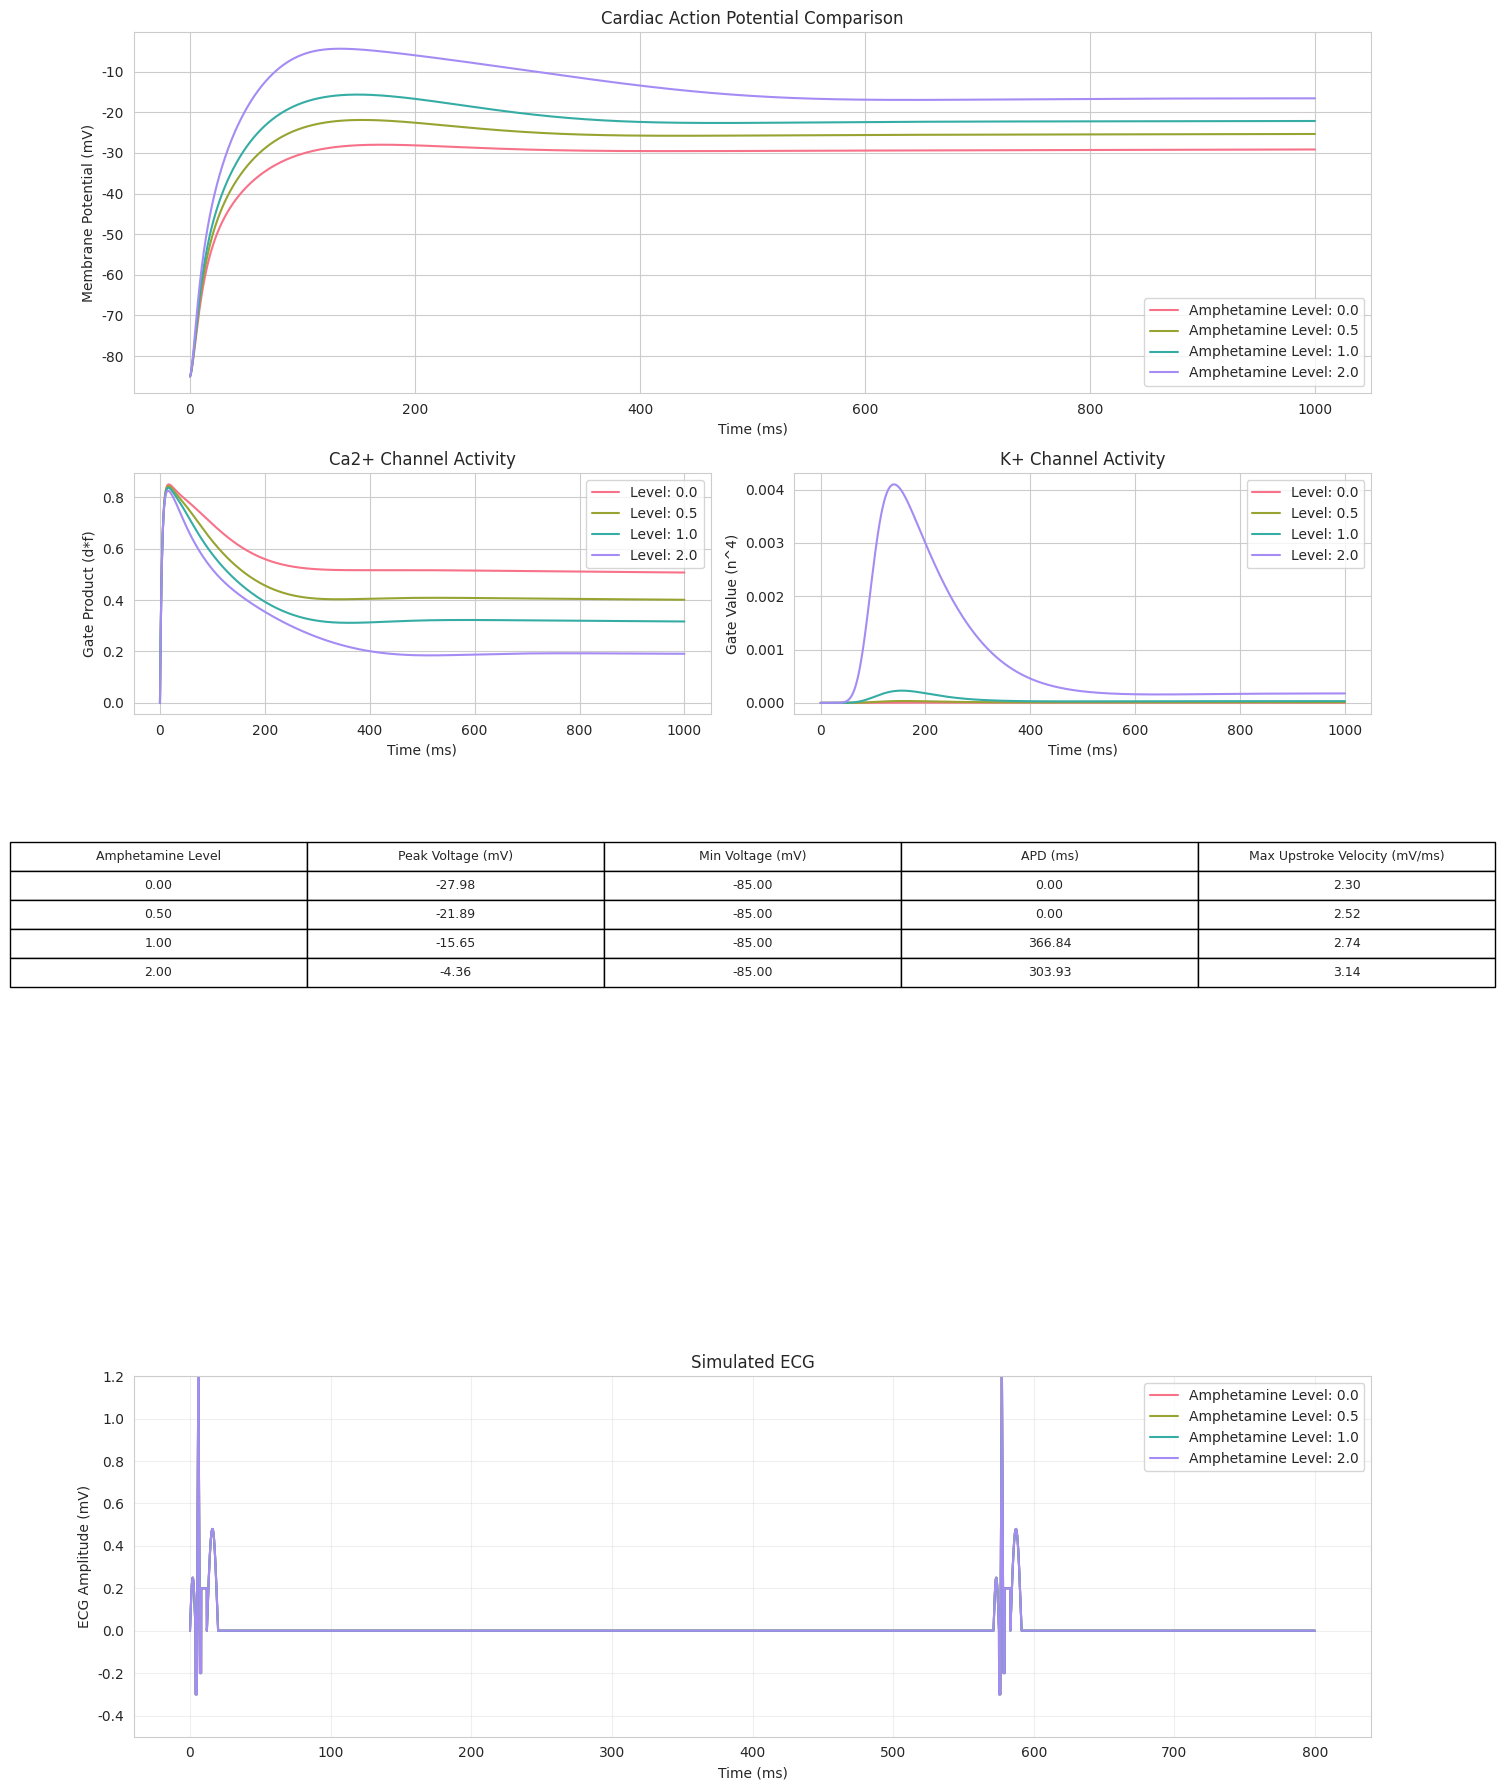
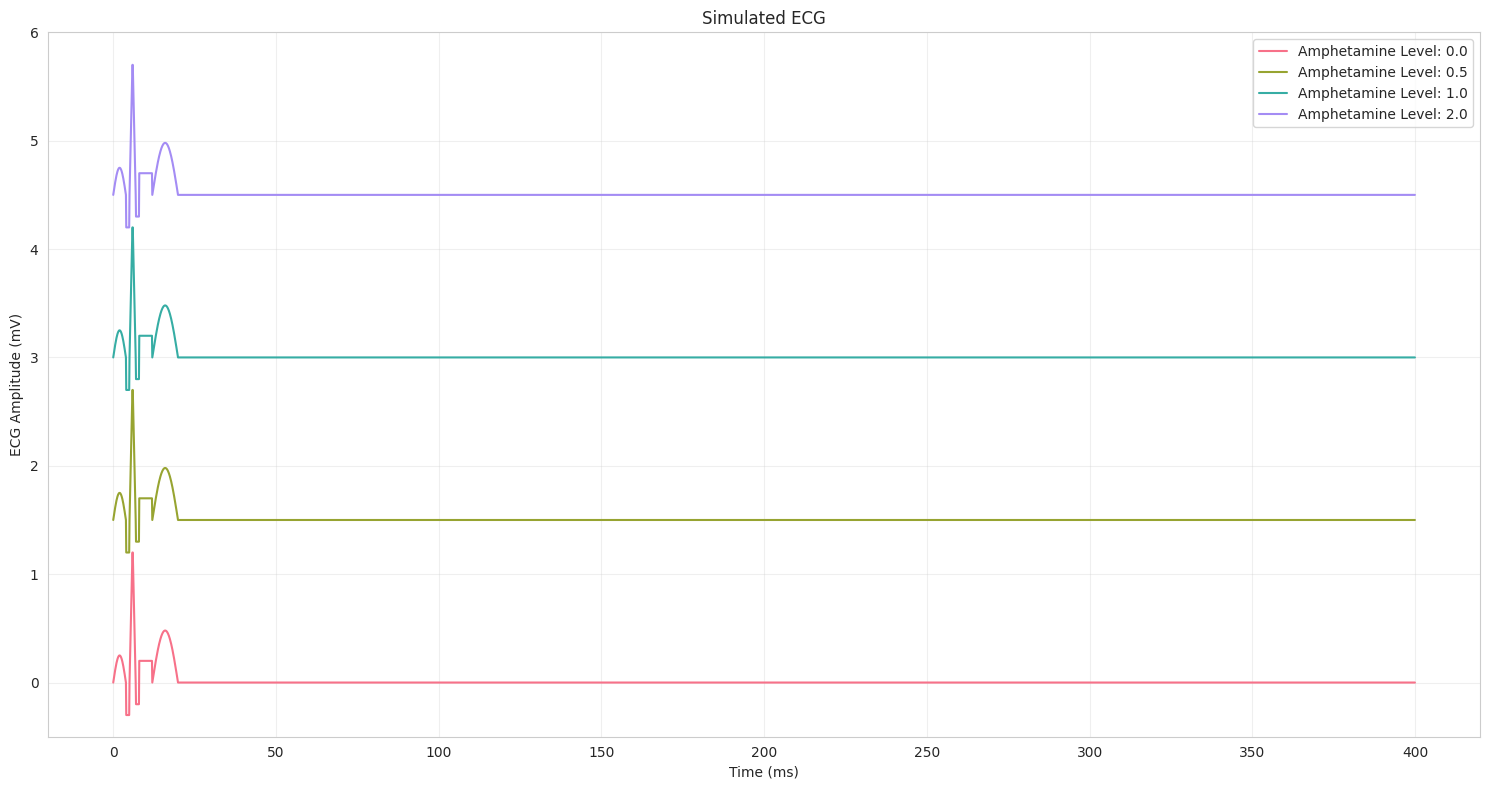

Write Python code to recreate these figures, in order.
import numpy as np
from scipy.integrate import odeint
import matplotlib.pyplot as plt
from dataclasses import dataclass
from typing import List, Tuple
import seaborn as sns
from scipy.signal import find_peaks

@dataclass
class ModelParameters:
    """Parameters for the cardiac cell model"""
    Cm: float = 1.0  # Membrane capacitance (uF/cm^2)
    gNa: float = 16.0  # Sodium channel conductance (mS/cm^2)
    gCaL: float = 0.005  # L-type Calcium channel conductance (mS/cm^2)
    gK: float = 0.36  # Potassium channel conductance (mS/cm^2)
    E_Na: float = 50.0  # Sodium reversal potential (mV)
    E_Ca: float = 60.0  # Calcium reversal potential (mV)
    E_K: float = -85.0  # Potassium reversal potential (mV)
    amphetamine_level: float = 1.0  # Amphetamine effect level
    gf: float = 0.1  # HCN channel conductance (mS/cm^2)
    Ef: float = -20.0  # HCN reversal potential (mV)
    gNaK: float = 1.0  # Na/K pump strength
    gNCX: float = 0.5  # Na/Ca exchanger strength

@dataclass
class ECGParameters:
    """Parameters for ECG generation"""
    electrode_distance: float = 10.0  # Distance from heart to electrode (cm)
    conduction_velocity: float = 0.5  # Tissue conduction velocity (m/s)
    qrs_width: float = 0.08  # QRS complex width (s)
    t_wave_factor: float = 0.3  # T wave amplitude factor
    p_wave_factor: float = 0.2  # P wave amplitude factor

class CardiacModel:
    def __init__(self, params: ModelParameters):
        self.params = params
        
    def I_Na(self, V: float, m: float, h: float, j: float) -> float:
        """Sodium current."""
        return self.params.gNa * (m**3) * h * j * (V - self.params.E_Na)
    
    def I_CaL(self, V: float, d: float, f: float) -> float:
        """L-type calcium current with amphetamine and β1-adrenergic effects."""
        # Amphetamines increase Ca2+ current both directly and via β1 pathway
        beta1_effect = 0.5 * self.params.amphetamine_level  # β1-mediated phosphorylation
        direct_effect = 0.2 * self.params.amphetamine_level  # Direct channel modification
        gCaL_amphetamine = self.params.gCaL * (1 + beta1_effect + direct_effect)
        return gCaL_amphetamine * d * f * (V - self.params.E_Ca)
    
    def I_K(self, V: float, n: float) -> float:
        """Potassium current with amphetamine effect."""
        gK_amphetamine = self.params.gK * (1 - 0.1 * self.params.amphetamine_level)
        return gK_amphetamine * (n**4) * (V - self.params.E_K)
    
    def I_f(self, V: float, y: float) -> float:
        """Funny current (HCN) with amphetamine effect."""
        # Amphetamines increase If via cAMP
        gf_amphetamine = self.params.gf * (1 + 0.3 * self.params.amphetamine_level)
        return gf_amphetamine * y * (V - self.params.Ef)
    
    def I_NaK(self, V: float, Nai: float) -> float:
        """Na/K pump current with chronic amphetamine effects."""
        # Chronic exposure can reduce pump function
        chronic_effect = max(0, 1 - 0.2 * self.params.amphetamine_level)
        return self.params.gNaK * chronic_effect * Nai / (Nai + 10)
    
    def I_NCX(self, V: float, Nai: float, Cai: float) -> float:
        """Na/Ca exchanger current."""
        # Similar chronic effects on NCX
        chronic_effect = max(0, 1 - 0.15 * self.params.amphetamine_level)
        return self.params.gNCX * chronic_effect * (Nai/Cai - np.exp(-V/60))
    
    def I_total(self, V: float, m: float, h: float, j: float, d: float, f: float, n: float, y: float, Nai: float, Cai: float) -> float:
        """Total ionic current."""
        return self.I_Na(V, m, h, j) + self.I_CaL(V, d, f) + self.I_K(V, n) + self.I_f(V, y) + self.I_NaK(V, Nai) + self.I_NCX(V, Nai, Cai)

    @staticmethod
    def alpha_beta_functions(V: float) -> dict:
        """Calculate all alpha and beta rate constants."""
        return {
            'alpha_m': 0.1 * (25 - V) / (np.exp((25 - V) / 10) - 1),
            'beta_m': 4.0 * np.exp(-V / 18),
            'alpha_h': 0.07 * np.exp(-V / 20),
            'beta_h': 1.0 / (np.exp((30 - V) / 10) + 1),
            'alpha_j': 0.07 * np.exp(-V / 20),
            'beta_j': 1.0 / (np.exp((30 - V) / 10) + 1),
            'alpha_d': 0.095 * np.exp(-(V - 5) / 100) / (1 + np.exp((V - 5) / 13)),
            'beta_d': 0.07 * np.exp(-(V + 44) / 59) / (1 + np.exp(-(V + 44) / 20)),
            'alpha_f': 0.012 * np.exp(-(V + 28) / 125) / (1 + np.exp((V + 28) / 6.5)),
            'beta_f': 0.0065 * np.exp(-(V + 30) / 50) / (1 + np.exp(-(V + 30) / 5)),
            'alpha_n': 0.01 * (10 - V) / (np.exp((10 - V) / 10) - 1),
            'beta_n': 0.125 * np.exp(-V / 80),
            'alpha_y': 0.1 / (1 + np.exp((V + 80) / 5)),  # HCN activation
            'beta_y': 0.1 / (1 + np.exp(-(V + 80) / 5))   # HCN deactivation
        }

    def simulate(self, t: np.ndarray, y0: List[float]) -> Tuple[np.ndarray, dict]:
        """Run the simulation and return results with additional metrics."""
        def deriv(y: List[float], t: float) -> List[float]:
            # Update state variables to include CaSR
            V, m, h, j, d, f, n, y, Nai, Cai, CaSR = y
            rates = self.alpha_beta_functions(V)
            
            dm_dt = rates['alpha_m'] * (1 - m) - rates['beta_m'] * m
            dh_dt = rates['alpha_h'] * (1 - h) - rates['beta_h'] * h
            dj_dt = rates['alpha_j'] * (1 - j) - rates['beta_j'] * j
            dd_dt = rates['alpha_d'] * (1 - d) - rates['beta_d'] * d
            df_dt = rates['alpha_f'] * (1 - f) - rates['beta_f'] * f
            dn_dt = rates['alpha_n'] * (1 - n) - rates['beta_n'] * n
            dy_dt = rates['alpha_y'] * (1 - y) - rates['beta_y'] * y
            
            # Calculate ICaL for calcium dynamics
            ICaL = self.I_CaL(V, d, f)
            dNai_dt, dCai_dt, dCaSR_dt = self.calcium_dynamics(Cai, CaSR, ICaL, V, m, h, j)
            
            I_ion = self.I_total(V, m, h, j, d, f, n, y, Nai, Cai)
            dV_dt = -I_ion / self.params.Cm
            
            return [dV_dt, dm_dt, dh_dt, dj_dt, dd_dt, df_dt, dn_dt, dy_dt, dNai_dt, dCai_dt, dCaSR_dt]
        
        solution = odeint(deriv, y0, t)
        
        # Calculate additional metrics
        metrics = {
            'peak_voltage': np.max(solution[:, 0]),
            'min_voltage': np.min(solution[:, 0]),
            'action_potential_duration': self._calculate_apd(t, solution[:, 0]),
            'upstroke_velocity': np.max(np.diff(solution[:, 0]) / np.diff(t))
        }
        
        return solution, metrics
    
    def _calculate_apd(self, t: np.ndarray, V: np.ndarray, threshold: float = 0.9) -> float:
        """Calculate Action Potential Duration at specified threshold."""
        peak_idx = np.argmax(V)
        peak_value = V[peak_idx]
        resting_value = V[0]
        threshold_value = resting_value + threshold * (peak_value - resting_value)
        
        # Find crossing points
        above_threshold = V > threshold_value
        crossings = np.where(np.diff(above_threshold))[0]
        
        if len(crossings) >= 2:
            return t[crossings[1]] - t[crossings[0]]
        return 0.0

    def calcium_dynamics(self, Cai: float, CaSR: float, ICaL: float, V: float, m: float, h: float, j: float) -> Tuple[float, float, float]:
        """Calculate changes in intracellular and SR calcium."""
        # β1-adrenergic effects enhance SR calcium release
        beta1_effect = 1 + 0.4 * self.params.amphetamine_level
        
        # SR calcium release
        J_rel = beta1_effect * (CaSR - Cai) * 0.15
        
        # SR calcium uptake (SERCA)
        J_up = beta1_effect * Cai * 0.004
        
        dCai_dt = -ICaL + J_rel - J_up
        dCaSR_dt = -J_rel + J_up
        dNai_dt = -self.I_Na(V, m, h, j) / (self.params.Cm * 96485)  # Faraday constant
        
        return dNai_dt, dCai_dt, dCaSR_dt

    def generate_ecg(self, t: np.ndarray, V: np.ndarray, ecg_params: ECGParameters) -> np.ndarray:
        """Generate ECG signal with realistic morphology."""
        ecg = np.zeros_like(t)
        
        # Heart rate increases with amphetamine level (base 75 bpm)
        heart_rate = 75 * (1 + 0.2 * self.params.amphetamine_level)
        beat_interval = int(60000 / heart_rate / (t[1] - t[0]))  # Convert bpm to indices
        
        # Generate beats
        for beat_start in range(0, len(t), beat_interval):
            if beat_start + 200 >= len(t):  # Ensure enough space for full complex
                break
            
            # Time windows (in indices)
            p_start = beat_start
            qrs_start = p_start + 40
            t_end = qrs_start + 160
            
            # P wave
            p_duration = 40
            if p_start + p_duration < len(t):
                p_wave = 0.25 * np.sin(np.linspace(0, np.pi, p_duration))
                ecg[p_start:p_start + p_duration] = p_wave
            
            # QRS complex
            qrs_duration = 40
            if qrs_start + qrs_duration < len(t):
                # Q wave
                q_duration = 10
                ecg[qrs_start:qrs_start + q_duration] = -0.3
                
                # R wave (sharp upstroke)
                r_duration = 20
                r_wave = np.concatenate([
                    np.linspace(0, 1.2, r_duration//2),
                    np.linspace(1.2, 0, r_duration//2)
                ])
                ecg[qrs_start + q_duration:qrs_start + q_duration + r_duration] = r_wave
                
                # S wave
                s_duration = 10
                ecg[qrs_start + q_duration + r_duration:qrs_start + qrs_duration] = -0.2
            
            # ST segment
            st_start = qrs_start + qrs_duration
            st_duration = 40
            if st_start + st_duration < len(t):
                # ST elevation increases with amphetamine
                st_elevation = 0.1 * self.params.amphetamine_level
                ecg[st_start:st_start + st_duration] = st_elevation
            
            # T wave
            t_start = st_start + st_duration
            t_duration = 80
            if t_start + t_duration < len(t):
                # T wave amplitude and width affected by amphetamine
                t_amp = 0.3 * (1 + 0.3 * self.params.amphetamine_level)
                t_wave = t_amp * np.sin(np.linspace(0, np.pi, t_duration))
                ecg[t_start:t_start + t_duration] = t_wave
        
        return ecg

    def validate_model(self, solution: np.ndarray, t: np.ndarray) -> dict:
        """Validate model against known physiological parameters."""
        V = solution[:, 0]
        
        # Calculate key metrics
        resting_potential = np.mean(V[0:int(len(V)/10)])  # First 10% of simulation
        peaks, _ = find_peaks(V, height=0)
        peak_potential = np.mean(V[peaks]) if len(peaks) > 0 else 0
        
        # Calculate APD90
        apd90 = self._calculate_apd(t, V, threshold=0.9)
        
        # Calculate dV/dt max (upstroke velocity)
        dvdt_max = np.max(np.gradient(V, t))
        
        # Define physiological ranges
        validation = {
            'resting_potential': {
                'value': resting_potential,
                'normal_range': (-90, -80),
                'is_normal': -90 <= resting_potential <= -80
            },
            'peak_potential': {
                'value': peak_potential,
                'normal_range': (20, 40),
                'is_normal': 20 <= peak_potential <= 40
            },
            'apd90': {
                'value': apd90,
                'normal_range': (200, 300),
                'is_normal': 200 <= apd90 <= 300
            },
            'upstroke_velocity': {
                'value': dvdt_max,
                'normal_range': (100, 400),
                'is_normal': 100 <= dvdt_max <= 400
            }
        }
        
        return validation

def plot_results(t: np.ndarray, solution: np.ndarray, metrics: dict) -> None:
    """Create comprehensive visualizations of the simulation results."""
    sns.set_style("whitegrid")
    
    fig = plt.figure(figsize=(15, 10))
    gs = plt.GridSpec(3, 2)
    
    # Main action potential plot
    ax1 = fig.add_subplot(gs[0, :])
    ax1.plot(t, solution[:, 0], 'b-', label='Membrane Potential')
    ax1.set_title('Cardiac Action Potential')
    ax1.set_xlabel('Time (ms)')
    ax1.set_ylabel('Membrane Potential (mV)')
    ax1.legend()
    
    # Gating variables
    ax2 = fig.add_subplot(gs[1, 0])
    ax2.plot(t, solution[:, 1], 'r-', label='m (Na+ activation)')
    ax2.plot(t, solution[:, 2], 'g-', label='h (Na+ inactivation)')
    ax2.plot(t, solution[:, 3], 'b-', label='j (Na+ slow inactivation)')
    ax2.set_title('Sodium Channel Gating Variables')
    ax2.set_xlabel('Time (ms)')
    ax2.set_ylabel('Gate Value')
    ax2.legend()
    
    # Calcium and Potassium gating variables
    ax3 = fig.add_subplot(gs[1, 1])
    ax3.plot(t, solution[:, 4], 'r-', label='d (Ca2+ activation)')
    ax3.plot(t, solution[:, 5], 'g-', label='f (Ca2+ inactivation)')
    ax3.plot(t, solution[:, 6], 'b-', label='n (K+ activation)')
    ax3.set_title('Ca2+ and K+ Channel Gating Variables')
    ax3.set_xlabel('Time (ms)')
    ax3.set_ylabel('Gate Value')
    ax3.legend()
    
    # Metrics summary
    ax4 = fig.add_subplot(gs[2, :])
    metrics_text = (
        f"Peak Voltage: {metrics['peak_voltage']:.2f} mV\n"
        f"Minimum Voltage: {metrics['min_voltage']:.2f} mV\n"
        f"Action Potential Duration: {metrics['action_potential_duration']:.2f} ms\n"
        f"Maximum Upstroke Velocity: {metrics['upstroke_velocity']:.2f} mV/ms"
    )
    ax4.text(0.1, 0.5, metrics_text, fontsize=12, va='center')
    ax4.set_axis_off()
    
    plt.tight_layout()
    plt.show()

def plot_comparative_results(t: np.ndarray, solutions: List[np.ndarray], metrics_list: List[dict], 
                           amphetamine_levels: List[float], model: CardiacModel) -> None:
    """Create comparative visualizations including ECG."""
    sns.set_style("whitegrid")
    colors = sns.color_palette("husl", len(solutions))
    
    # Create figure with adjusted height for better ECG visibility
    fig = plt.figure(figsize=(15, 18))  # Increased height
    gs = plt.GridSpec(5, 2, height_ratios=[3, 2, 2, 1.5, 3])  # Increased last ratio for ECG
    
    # Main action potential plot
    ax1 = fig.add_subplot(gs[0, :])
    for i, (solution, level, color) in enumerate(zip(solutions, amphetamine_levels, colors)):
        ax1.plot(t, solution[:, 0], color=color, label=f'Amphetamine Level: {level}')
    ax1.set_title('Cardiac Action Potential Comparison')
    ax1.set_xlabel('Time (ms)')
    ax1.set_ylabel('Membrane Potential (mV)')
    ax1.legend()
    
    # Calcium current comparison
    ax2 = fig.add_subplot(gs[1, 0])
    for i, (solution, level, color) in enumerate(zip(solutions, amphetamine_levels, colors)):
        d, f = solution[:, 4], solution[:, 5]
        ax2.plot(t, d * f, color=color, label=f'Level: {level}')
    ax2.set_title('Ca2+ Channel Activity')
    ax2.set_xlabel('Time (ms)')
    ax2.set_ylabel('Gate Product (d*f)')
    ax2.legend()
    
    # Potassium current comparison
    ax3 = fig.add_subplot(gs[1, 1])
    for i, (solution, level, color) in enumerate(zip(solutions, amphetamine_levels, colors)):
        n = solution[:, 6]
        ax3.plot(t, n**4, color=color, label=f'Level: {level}')
    ax3.set_title('K+ Channel Activity')
    ax3.set_xlabel('Time (ms)')
    ax3.set_ylabel('Gate Value (n^4)')
    ax3.legend()
    
    # Metrics comparison table
    ax4 = fig.add_subplot(gs[2, :])
    metrics_comparison = {
        'Amphetamine Level': amphetamine_levels,
        'Peak Voltage (mV)': [m['peak_voltage'] for m in metrics_list],
        'Min Voltage (mV)': [m['min_voltage'] for m in metrics_list],
        'APD (ms)': [m['action_potential_duration'] for m in metrics_list],
        'Max Upstroke Velocity (mV/ms)': [m['upstroke_velocity'] for m in metrics_list]
    }
    
    cell_text = []
    for i in range(len(amphetamine_levels)):
        cell_text.append([
            f"{metrics_comparison['Amphetamine Level'][i]:.2f}",
            f"{metrics_comparison['Peak Voltage (mV)'][i]:.2f}",
            f"{metrics_comparison['Min Voltage (mV)'][i]:.2f}",
            f"{metrics_comparison['APD (ms)'][i]:.2f}",
            f"{metrics_comparison['Max Upstroke Velocity (mV/ms)'][i]:.2f}"
        ])
    
    table = ax4.table(cellText=cell_text,
                     colLabels=list(metrics_comparison.keys()),
                     loc='center',
                     cellLoc='center')
    table.auto_set_font_size(False)
    table.set_fontsize(9)
    table.scale(1.2, 1.5)
    ax4.set_axis_off()
    
    # ECG subplot with improved visualization
    ecg_params = ECGParameters()
    ax_ecg = fig.add_subplot(gs[4, :])
    
    # Show multiple beats
    t_start_idx = 0
    t_end_idx = int(len(t) * 0.8)  # Show more of the time series
    
    for i, (solution, level, color) in enumerate(zip(solutions, amphetamine_levels, colors)):
        ecg = model.generate_ecg(t, solution[:, 0], ecg_params)
        ax_ecg.plot(t[t_start_idx:t_end_idx], 
                   ecg[t_start_idx:t_end_idx], 
                   color=color, 
                   label=f'Amphetamine Level: {level}',
                   linewidth=1.5)
    
    ax_ecg.set_title('Simulated ECG')
    ax_ecg.set_xlabel('Time (ms)')
    ax_ecg.set_ylabel('ECG Amplitude (mV)')
    ax_ecg.legend()
    ax_ecg.set_ylim(-0.5, 1.2)
    ax_ecg.grid(True, alpha=0.3)
    
    plt.tight_layout()
    plt.show()

def plot_ecg_separately(t: np.ndarray, solutions: List[np.ndarray], 
                       amphetamine_levels: List[float], model: CardiacModel) -> None:
    """Plot ECG in a separate figure window."""
    plt.figure('ECG Visualization', figsize=(15, 8))
    colors = sns.color_palette("husl", len(solutions))
    
    # Show multiple beats
    t_start_idx = 0
    t_end_idx = int(len(t) * 0.4)  # Show first 40% of time series
    
    ecg_params = ECGParameters()
    for i, (solution, level, color) in enumerate(zip(solutions, amphetamine_levels, colors)):
        # Generate ECG and add offset for visibility
        ecg = model.generate_ecg(t[:t_end_idx], solution[:t_end_idx, 0], ecg_params)
        offset = i * 1.5  # Increased spacing between traces
        plt.plot(t[:t_end_idx], ecg + offset, 
                color=color, 
                label=f'Amphetamine Level: {level}',
                linewidth=1.5)
    
    plt.title('Simulated ECG')
    plt.xlabel('Time (ms)')
    plt.ylabel('ECG Amplitude (mV)')
    plt.legend(loc='upper right')
    plt.ylim(-0.5, 6.0)  # Adjusted to show all traces
    plt.grid(True, alpha=0.3)
    plt.tight_layout()
    
    # Force separate window
    plt.figure('ECG Visualization').show()

def main():
    # Define different amphetamine levels to simulate
    amphetamine_levels = [0.0, 0.5, 1.0, 2.0]  # Including baseline (0.0)
    
    # Initial conditions
    # [V, m, h, j, d, f, n, y, Nai, Cai, CaSR]
    y0 = [-85.0, 0.0, 1.0, 1.0, 0.0, 1.0, 0.0, 0.0, 140.0, 100.0, 1000.0]  # Added CaSR initial value
    
    # Time vectorß
    t = np.linspace(0, 1000, 10000)
    
    # Run simulations for each amphetamine level
    solutions = []
    metrics_list = []
    
    for level in amphetamine_levels:
        params = ModelParameters(amphetamine_level=level)
        model = CardiacModel(params)
        solution, metrics = model.simulate(t, y0)
        
        # Add validation
        validation_results = model.validate_model(solution, t)
        print(f"\nValidation Results for Amphetamine Level {level}:")
        for param, results in validation_results.items():
            status = "✓" if results['is_normal'] else "✗"
            print(f"{param}: {results['value']:.2f} {status}")
            print(f"Normal range: {results['normal_range']}")
        
        solutions.append(solution)
        metrics_list.append(metrics)
    
    # Create main figure with a specific name
    plt.figure('Main Plots', figsize=(15, 15))
    # Plot the regular comparative results
    plot_comparative_results(t, solutions, metrics_list, amphetamine_levels, model)
    
    # Plot ECG in separate window
    plot_ecg_separately(t, solutions, amphetamine_levels, model)
    
    plt.show()  # Show all figures

if __name__ == "__main__":
    main()